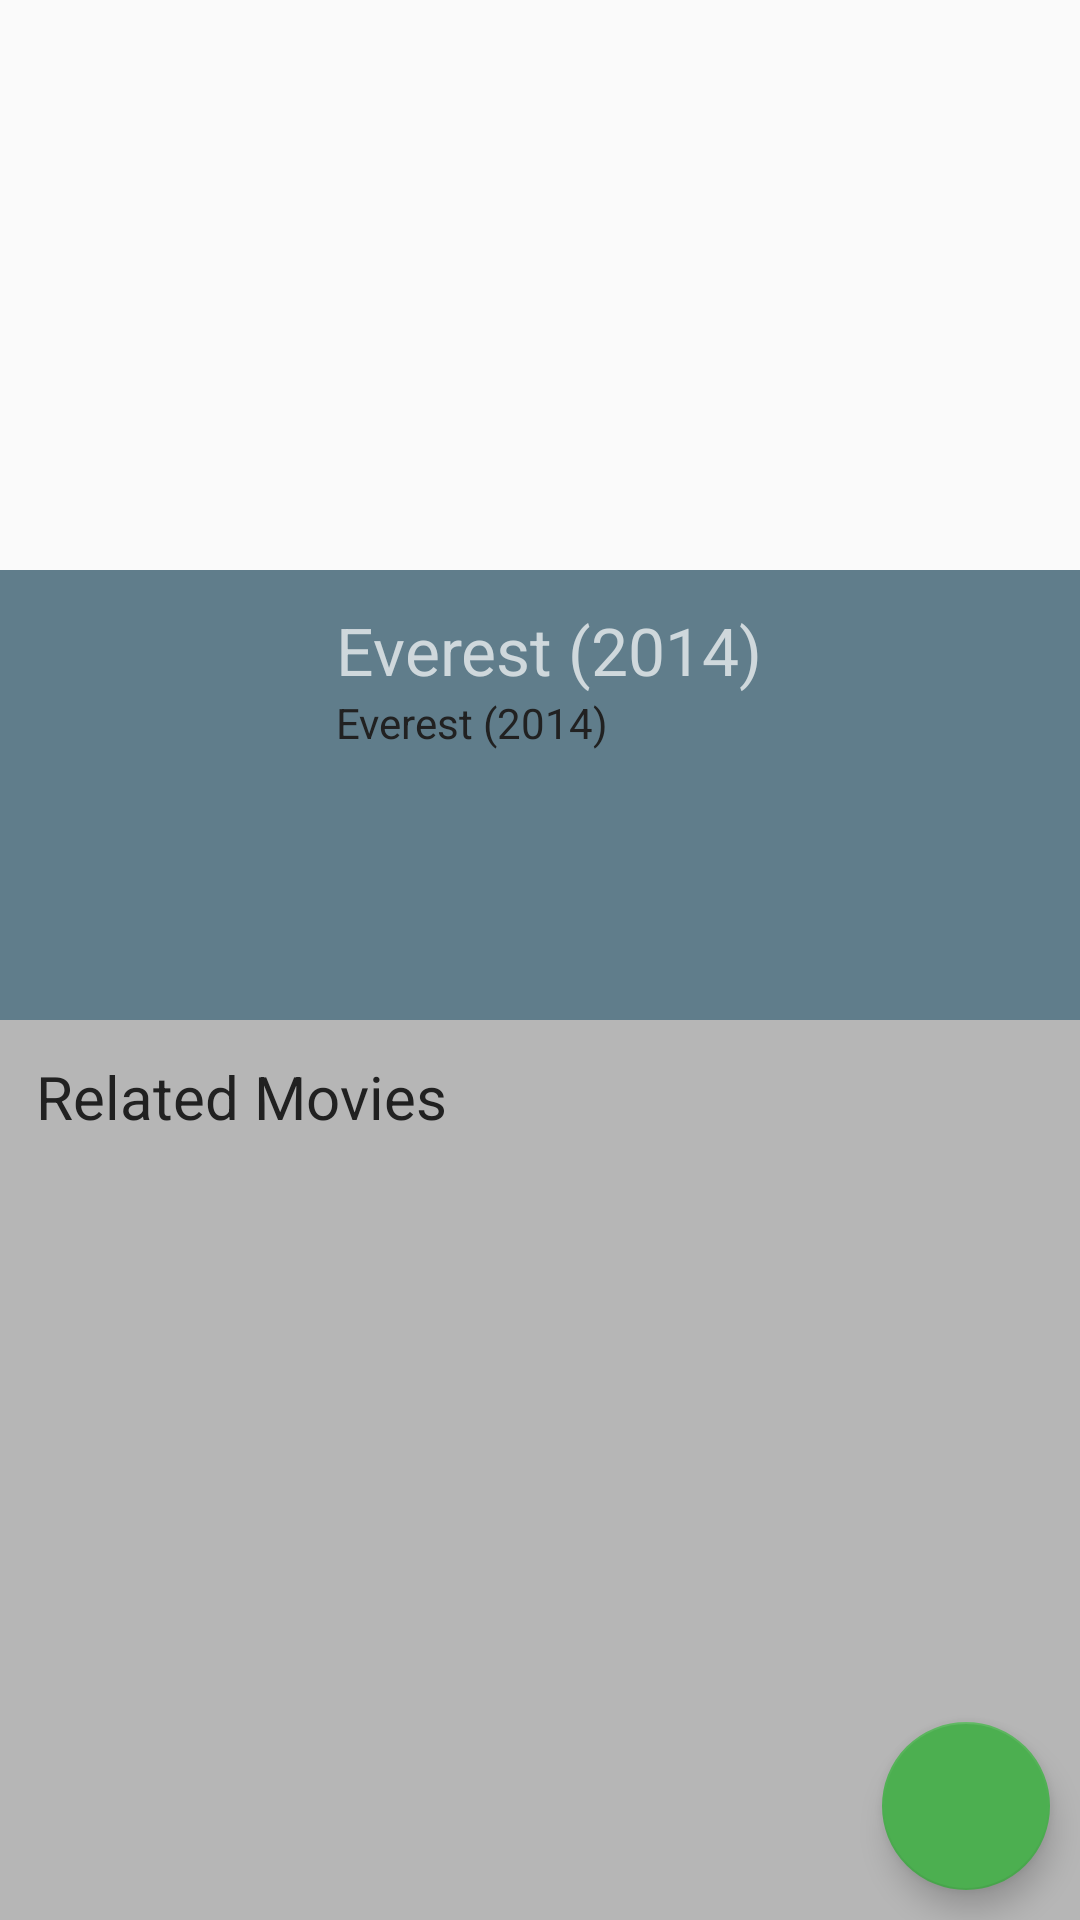

Layout XML and referenced resources for this Android screen:
<!-- AndroidManifest.xml: application theme AppTheme -->
<!-- res/layout/activity_movie_details.xml -->
<RelativeLayout xmlns:android="http://schemas.android.com/apk/res/android"
    xmlns:materialdesign="http://schemas.android.com/apk/res-auto"
    android:layout_width="match_parent"
    android:layout_height="match_parent">


    <RelativeLayout
        android:layout_width="match_parent"
        android:layout_height="match_parent">

        <ImageView
            android:id="@+id/backdrop"
            android:layout_width="match_parent"
            android:layout_height="190dp"
            android:layout_alignParentTop="true"
            android:scaleType="centerCrop" />


        <RelativeLayout
            android:id="@+id/title_container"
            android:layout_width="match_parent"
            android:layout_height="150dp"
            android:layout_below="@id/backdrop"
            android:background="@color/color_movie_bg">


            <ImageView
                android:id="@+id/poster"
                android:layout_width="100dp"
                android:layout_height="match_parent"
                android:scaleType="centerCrop" />

            <TextView
                android:id="@+id/title"
                android:layout_width="wrap_content"
                android:layout_height="wrap_content"
                android:layout_alignParentTop="true"
                android:layout_marginTop="12dp"
                android:layout_marginLeft="12dp"
                android:layout_marginRight="12dp"
                android:layout_toRightOf="@id/poster"
                android:text="Everest (2014)"
                android:textColor="@color/color_title_text"
                android:textSize="22dp" />

            <TextView
                android:id="@+id/overview"
                android:layout_width="match_parent"
                android:layout_height="match_parent"
                android:layout_below="@id/title"
                android:layout_marginBottom="12dp"
                android:layout_marginLeft="12dp"
                android:layout_marginRight="12dp"
                android:layout_toRightOf="@id/poster"
                android:maxLines="10"
                android:scrollbars="vertical"
                android:text="Everest (2014)"
                android:textColor="@color/color_desc_text"
                android:textSize="14dp" />

        </RelativeLayout>


        <RelativeLayout
            android:id="@+id/related_movie_container"
            android:layout_width="match_parent"
            android:layout_height="match_parent"
            android:layout_below="@id/title_container"
            android:background="@color/color_grid_view_bg">

            <TextView
                android:id="@+id/related_title"
                android:layout_width="wrap_content"
                android:layout_height="wrap_content"
                android:layout_alignParentTop="true"
                android:layout_margin="12dp"
                android:text="Related Movies"
                android:textColor="@color/primary_text"
                android:textSize="20dp" />

            <GridView
                android:id="@+id/movie_gridview"
                android:layout_width="match_parent"
                android:layout_height="match_parent"
                android:layout_below="@id/related_title"
                android:layout_margin="2dp"
                android:gravity="center"
                android:horizontalSpacing="2dp"
                android:numColumns="3"
                android:verticalSpacing="2dp" />

        </RelativeLayout>

    </RelativeLayout>

    <android.support.design.widget.FloatingActionButton
        android:id="@+id/fav_btn"
        android:layout_width="wrap_content"
        android:layout_height="wrap_content"
        android:layout_alignParentBottom="true"
        android:layout_alignParentRight="true"
        android:layout_marginRight="10dp"
        android:layout_marginBottom="10dp"
        android:elevation="6dp"
        android:src="@drawable/ic_favorite_white_24dp"
        materialdesign:backgroundTint="@color/accent"
        materialdesign:fabSize="normal" />

</RelativeLayout>
<!-- resources referenced by this layout -->
<resources>
  <color name="accent">#4CAF50</color>
  <color name="color_desc_text">@color/primary_text</color>
  <color name="color_grid_view_bg">@color/divider</color>
  <color name="color_movie_bg">@color/primary</color>
  <color name="color_title_text">@color/primary_light</color>
  <color name="primary_text">#212121</color>
  <style name="AppTheme" parent="Theme.AppCompat.Light.DarkActionBar">
          <item name="colorPrimary">@color/primary</item>
          <item name="colorPrimaryDark">@color/primary_dark</item>
          <item name="colorAccent">@color/accent</item>
      </style>
  <color name="divider">#B6B6B6</color>
  <color name="primary">#607D8B</color>
  <color name="primary_light">#CFD8DC</color>
  <color name="primary_dark">#455A64</color>
</resources>
